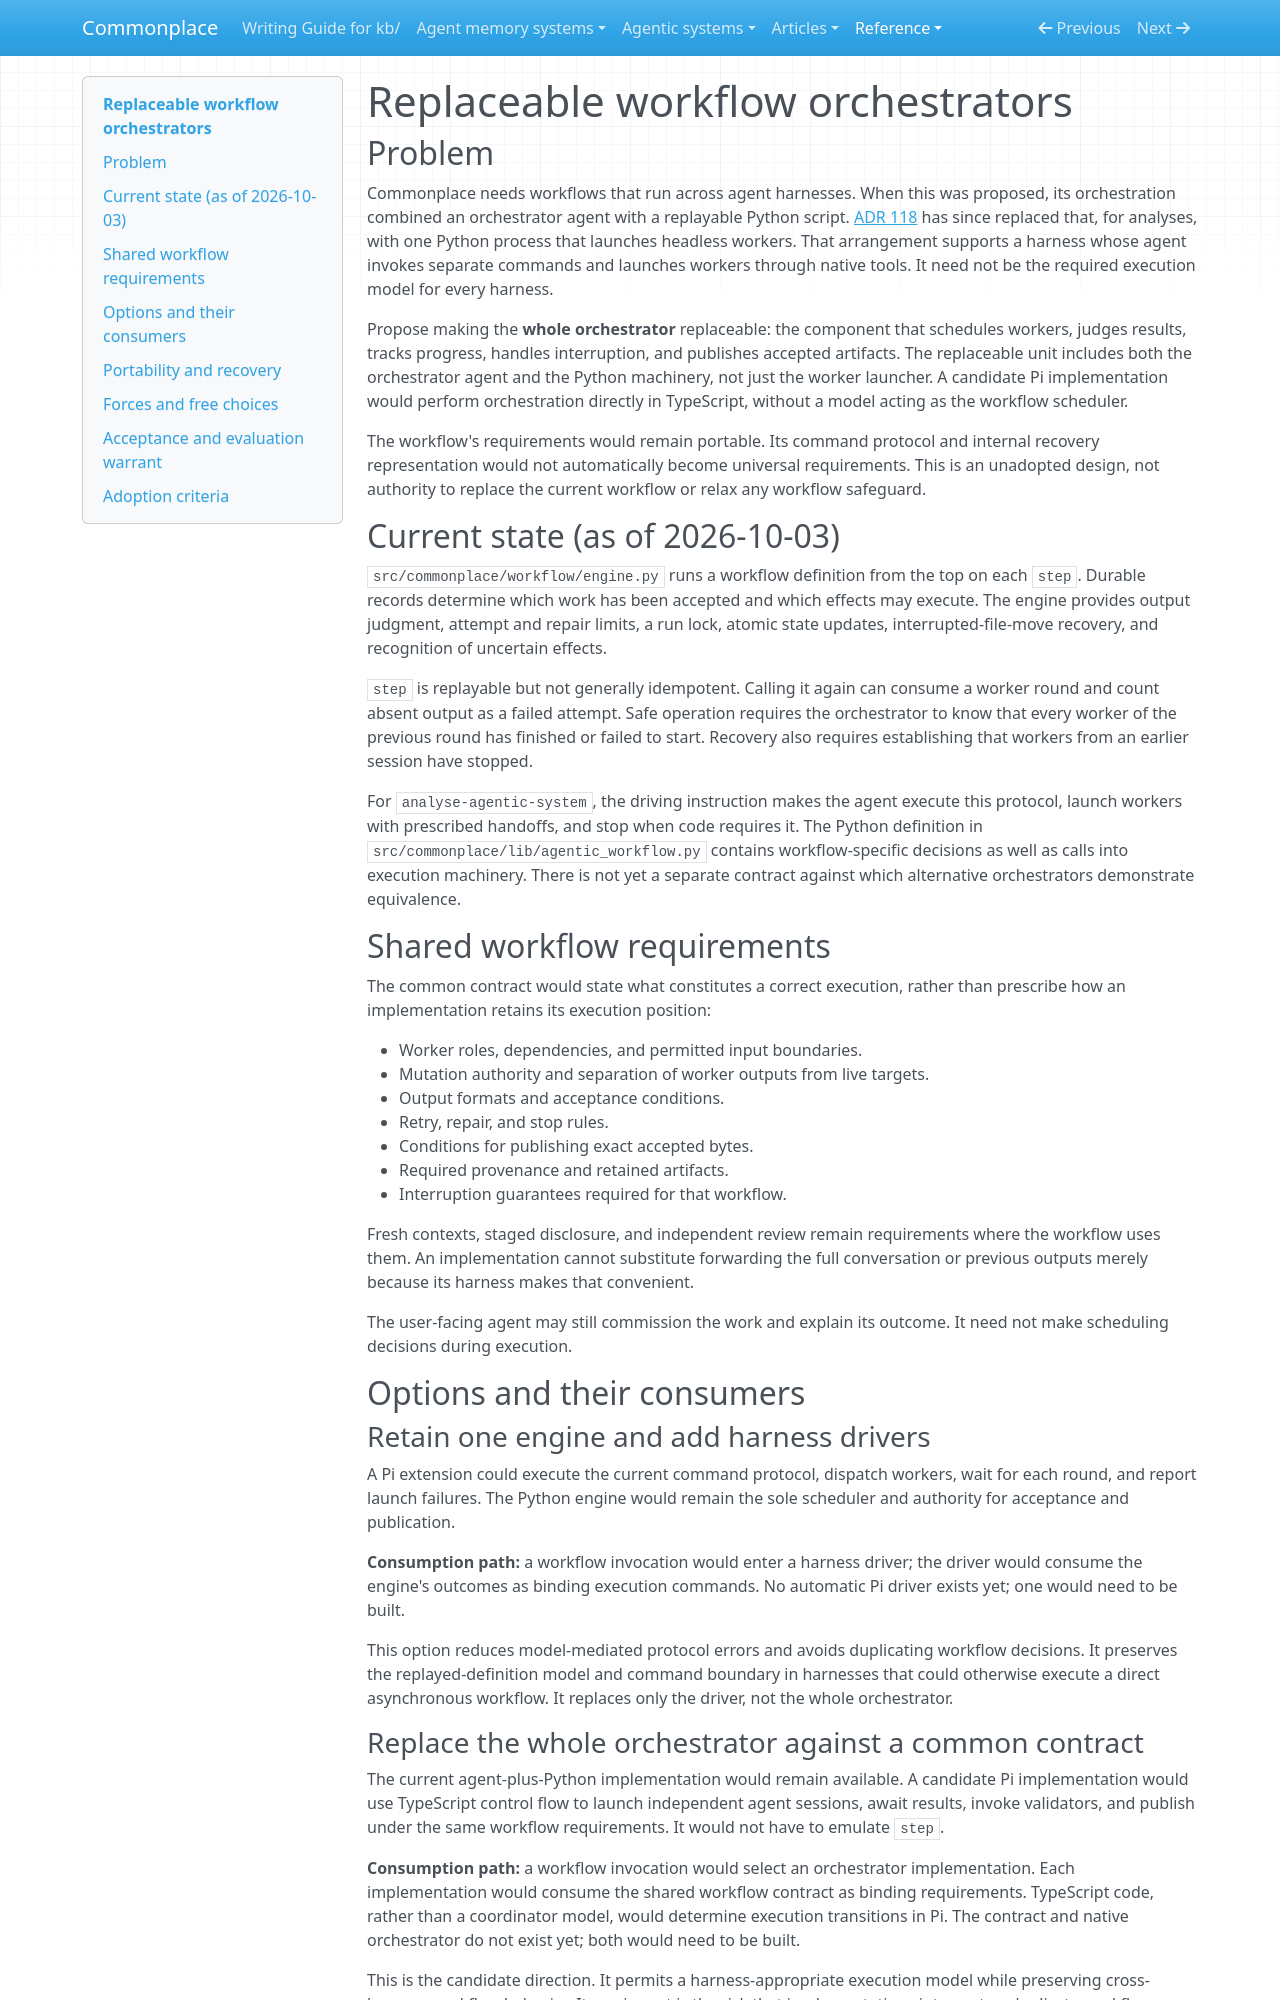

repository: zby/commonplace · page: reference/proposals/replaceable-workflow-orchestrators/index.html · generator: mkdocs

---
type: reference/types/design-proposal.md
description: "Proposal: separate Commonplace workflow requirements from execution machinery so an agent-plus-script orchestrator and a harness-native orchestrator can implement the same workflow."
---

# Replaceable workflow orchestrators

## Problem

Commonplace needs workflows that run across agent harnesses. When this was
proposed, its orchestration combined an orchestrator agent with a replayable
Python script. [ADR 118](../adr/118-analyses-run-as-a-workflow-over-headless-harnesses.md)
has since replaced that, for analyses, with one Python process that launches
headless workers.
That arrangement supports a harness whose agent invokes separate commands and
launches workers through native tools. It need not be the required execution
model for every harness.

Propose making the **whole orchestrator** replaceable: the component that
schedules workers, judges results, tracks progress, handles interruption, and
publishes accepted artifacts. The replaceable unit includes both the
orchestrator agent and the Python machinery, not just the worker launcher.
A candidate Pi implementation would perform orchestration directly in
TypeScript, without a model acting as the workflow scheduler.

The workflow's requirements would remain portable. Its command protocol and
internal recovery representation would not automatically become universal
requirements. This is an unadopted design, not authority to replace the current
workflow or relax any workflow safeguard.

## Current state (as of 2026-10-03)

`src/commonplace/workflow/engine.py` runs a workflow definition from the top
on each `step`. Durable records determine which work has been accepted and
which effects may execute. The engine provides output judgment, attempt and
repair limits, a run lock, atomic state updates, interrupted-file-move recovery,
and recognition of uncertain effects.

`step` is replayable but not generally idempotent. Calling it again can consume
a worker round and count absent output as a failed attempt. Safe operation
requires the orchestrator to know that every worker of the previous round has
finished or failed to start. Recovery also requires establishing that workers
from an earlier session have stopped.

For `analyse-agentic-system`, the driving instruction makes the agent execute
this protocol, launch workers with prescribed handoffs, and stop when code
requires it. The Python definition in
`src/commonplace/lib/agentic_workflow.py` contains workflow-specific decisions
as well as calls into execution machinery. There is not yet a separate contract
against which alternative orchestrators demonstrate equivalence.

## Shared workflow requirements

The common contract would state what constitutes a correct execution, rather
than prescribe how an implementation retains its execution position:

- Worker roles, dependencies, and permitted input boundaries.
- Mutation authority and separation of worker outputs from live targets.
- Output formats and acceptance conditions.
- Retry, repair, and stop rules.
- Conditions for publishing exact accepted bytes.
- Required provenance and retained artifacts.
- Interruption guarantees required for that workflow.

Fresh contexts, staged disclosure, and independent review remain requirements
where the workflow uses them. An implementation cannot substitute forwarding
the full conversation or previous outputs merely because its harness makes
that convenient.

The user-facing agent may still commission the work and explain its outcome.
It need not make scheduling decisions during execution.

## Options and their consumers

### Retain one engine and add harness drivers

A Pi extension could execute the current command protocol, dispatch workers,
wait for each round, and report launch failures. The Python engine would remain
the sole scheduler and authority for acceptance and publication.

**Consumption path:** a workflow invocation would enter a harness driver;
the driver would consume the engine's outcomes as binding execution commands.
No automatic Pi driver exists yet; one would need to be built.

This option reduces model-mediated protocol errors and avoids duplicating
workflow decisions. It preserves the replayed-definition model and command
boundary in harnesses that could otherwise execute a direct asynchronous
workflow. It replaces only the driver, not the whole orchestrator.
